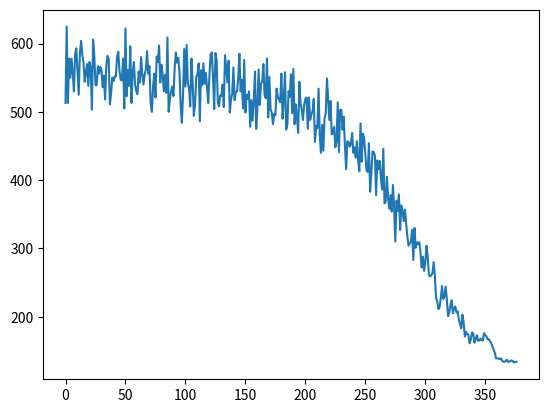

The matplotlib source for this figure:
import random
from math import exp
import matplotlib.pyplot as plt

# 100个城市的坐标
n = 100
city_dist = [[0 for _ in range(n)] for _ in range(n)]
city_dist = [
    [0, 3, 3, 6, 5, 2, 1, 10, 4, 7, 9, 10, 4, 7, 9, 3, 9, 6, 8, 7, 6, 6, 6, 2, 7, 5, 1, 4, 2, 5, 3, 3, 5, 2, 10, 8, 2,
     3, 3, 3, 5, 2, 3, 8, 7, 1, 3, 5, 3, 4, 2, 3, 4, 9, 6, 7, 8, 4, 6, 2, 8, 8, 1, 7, 3, 7, 1, 9, 4, 3, 3, 4, 10, 10, 3,
     9, 6, 10, 2, 8, 8, 5, 3, 6, 8, 5, 4, 8, 6, 7, 1, 3, 4, 8, 10, 2, 9, 1, 3, 8],
    [10, 0, 10, 1, 3, 6, 5, 10, 6, 4, 6, 8, 9, 4, 8, 8, 10, 5, 4, 6, 7, 10, 1, 5, 8, 2, 2, 9, 10, 1, 5, 1, 9, 2, 2, 4,
     2, 7, 2, 9, 1, 6, 7, 9, 6, 9, 7, 9, 9, 2, 8, 6, 7, 9, 5, 4, 1, 1, 5, 10, 8, 10, 2, 2, 4, 6, 6, 5, 6, 8, 3, 7, 9, 8,
     5, 4, 1, 10, 7, 9, 8, 10, 7, 4, 4, 7, 5, 8, 8, 7, 9, 2, 7, 8, 4, 7, 5, 6, 6, 9],
    [1, 8, 0, 9, 3, 7, 10, 8, 4, 4, 3, 3, 9, 1, 9, 6, 2, 4, 2, 1, 7, 5, 10, 8, 2, 6, 1, 5, 10, 7, 3, 4, 2, 6, 7, 2, 6,
     9, 3, 6, 1, 4, 4, 5, 5, 7, 7, 9, 8, 10, 9, 7, 1, 5, 8, 1, 10, 6, 1, 8, 6, 2, 7, 10, 1, 10, 7, 7, 7, 4, 9, 1, 8, 1,
     1, 7, 10, 8, 4, 10, 3, 4, 1, 2, 6, 10, 4, 2, 1, 7, 6, 5, 2, 8, 8, 9, 1, 2, 5, 1],
    [3, 1, 1, 0, 3, 7, 8, 7, 10, 5, 5, 9, 1, 7, 4, 5, 6, 4, 9, 2, 1, 7, 6, 4, 4, 4, 6, 9, 7, 5, 7, 3, 9, 8, 9, 4, 9, 6,
     10, 1, 1, 8, 5, 7, 4, 7, 7, 10, 5, 8, 2, 1, 3, 1, 10, 5, 10, 10, 3, 9, 5, 7, 4, 1, 10, 1, 7, 9, 6, 8, 6, 5, 2, 4,
     3, 1, 3, 6, 2, 6, 5, 2, 2, 2, 10, 10, 10, 10, 8, 9, 7, 9, 2, 8, 4, 1, 9, 4, 9, 7],
    [4, 9, 5, 5, 0, 7, 8, 5, 2, 10, 7, 10, 2, 5, 2, 9, 7, 9, 5, 6, 2, 5, 4, 5, 3, 7, 4, 10, 1, 3, 2, 9, 7, 3, 10, 3, 6,
     9, 3, 3, 3, 2, 7, 6, 9, 1, 4, 6, 7, 2, 8, 6, 9, 5, 3, 9, 4, 8, 5, 4, 2, 1, 3, 10, 5, 2, 9, 3, 4, 10, 10, 6, 5, 2,
     8, 6, 4, 7, 2, 10, 9, 4, 5, 2, 3, 3, 8, 8, 1, 5, 1, 2, 2, 3, 10, 10, 5, 2, 8, 7],
    [7, 2, 2, 6, 6, 0, 5, 10, 8, 7, 1, 10, 10, 3, 2, 2, 3, 2, 8, 1, 3, 6, 10, 6, 3, 1, 8, 7, 9, 4, 6, 3, 7, 4, 6, 8, 1,
     7, 1, 4, 5, 2, 9, 6, 2, 10, 3, 5, 1, 1, 10, 8, 2, 1, 4, 7, 5, 8, 7, 2, 3, 4, 7, 6, 4, 3, 7, 10, 1, 4, 8, 6, 3, 9,
     4, 6, 9, 2, 5, 1, 9, 6, 3, 3, 1, 3, 7, 5, 9, 2, 1, 8, 4, 6, 1, 10, 7, 5, 8, 8],
    [1, 10, 4, 3, 10, 4, 0, 2, 6, 5, 1, 8, 3, 4, 3, 4, 9, 4, 7, 2, 3, 5, 10, 6, 2, 2, 10, 10, 9, 3, 6, 7, 6, 5, 3, 8,
     10, 4, 9, 6, 5, 9, 7, 9, 9, 10, 7, 5, 9, 1, 1, 4, 2, 2, 9, 2, 2, 9, 8, 5, 5, 1, 10, 2, 9, 1, 7, 8, 7, 6, 1, 7, 5,
     10, 2, 3, 7, 7, 4, 9, 8, 6, 7, 8, 4, 6, 6, 7, 10, 3, 4, 8, 5, 1, 9, 2, 1, 3, 6, 8],
    [9, 4, 7, 7, 8, 1, 9, 0, 4, 9, 3, 6, 5, 10, 3, 1, 1, 9, 7, 6, 7, 8, 8, 8, 2, 1, 3, 5, 10, 7, 1, 8, 9, 7, 9, 10, 6,
     10, 3, 10, 4, 2, 2, 7, 2, 7, 9, 10, 9, 5, 7, 1, 5, 5, 1, 4, 3, 4, 1, 10, 9, 3, 4, 1, 6, 2, 10, 4, 6, 6, 2, 3, 6,
     10, 8, 6, 8, 8, 6, 8, 2, 8, 5, 9, 6, 1, 3, 7, 7, 7, 10, 1, 3, 3, 2, 1, 4, 7, 9, 5],
    [7, 7, 3, 3, 10, 6, 9, 7, 0, 4, 3, 1, 3, 7, 2, 5, 5, 5, 7, 8, 4, 8, 8, 9, 9, 1, 3, 2, 2, 2, 5, 5, 7, 8, 10, 1, 10,
     1, 4, 1, 9, 2, 3, 8, 8, 5, 7, 6, 9, 8, 6, 6, 10, 5, 3, 5, 8, 3, 4, 4, 4, 9, 2, 9, 5, 6, 1, 5, 10, 2, 3, 1, 2, 4, 6,
     2, 5, 8, 8, 4, 9, 7, 5, 6, 5, 5, 6, 4, 7, 8, 3, 1, 5, 8, 10, 1, 7, 9, 4, 5],
    [4, 1, 10, 3, 7, 9, 1, 9, 2, 0, 6, 9, 6, 8, 7, 6, 4, 2, 7, 4, 2, 8, 2, 3, 5, 9, 8, 7, 6, 5, 7, 10, 5, 8, 8, 5, 2, 5,
     7, 4, 2, 1, 9, 2, 3, 2, 7, 3, 10, 5, 8, 4, 7, 8, 7, 1, 10, 9, 6, 8, 5, 4, 4, 3, 8, 2, 1, 5, 10, 7, 4, 1, 7, 7, 7,
     3, 4, 6, 2, 6, 9, 4, 4, 1, 3, 10, 5, 2, 6, 10, 8, 2, 5, 10, 9, 10, 4, 1, 5, 9],
    [4, 4, 7, 10, 10, 9, 5, 10, 5, 5, 0, 8, 6, 4, 3, 9, 6, 7, 1, 5, 5, 4, 1, 7, 5, 4, 6, 2, 1, 8, 5, 9, 6, 4, 7, 5, 7,
     7, 5, 3, 8, 8, 10, 6, 8, 8, 6, 2, 8, 7, 6, 2, 10, 5, 10, 7, 9, 4, 3, 3, 3, 1, 8, 1, 2, 3, 3, 1, 6, 5, 10, 5, 7, 3,
     10, 1, 8, 7, 3, 6, 3, 8, 10, 1, 6, 10, 5, 6, 3, 9, 8, 9, 3, 1, 2, 7, 4, 3, 8, 2],
    [10, 2, 10, 7, 10, 1, 3, 5, 1, 7, 2, 0, 8, 3, 4, 6, 8, 1, 10, 3, 3, 10, 1, 3, 1, 5, 4, 10, 2, 2, 8, 6, 9, 8, 9, 5,
     8, 9, 4, 10, 10, 4, 1, 10, 1, 6, 6, 4, 9, 4, 5, 5, 10, 5, 6, 2, 9, 1, 4, 4, 9, 2, 1, 7, 6, 9, 9, 1, 3, 8, 10, 10,
     2, 8, 5, 4, 7, 8, 10, 7, 3, 10, 6, 1, 1, 8, 6, 4, 8, 3, 9, 8, 7, 8, 5, 9, 2, 2, 5, 9],
    [6, 2, 9, 8, 4, 5, 2, 9, 8, 1, 2, 8, 0, 1, 5, 6, 10, 10, 9, 10, 5, 3, 1, 3, 3, 5, 3, 6, 7, 1, 2, 2, 5, 6, 4, 8, 9,
     5, 8, 7, 6, 10, 4, 10, 6, 2, 5, 2, 5, 7, 7, 2, 3, 9, 6, 4, 5, 1, 3, 9, 4, 1, 9, 7, 1, 2, 5, 3, 1, 4, 9, 1, 10, 3,
     2, 3, 4, 2, 2, 2, 9, 8, 10, 6, 5, 9, 7, 7, 6, 2, 10, 3, 5, 4, 1, 9, 10, 9, 6, 6],
    [8, 3, 6, 9, 3, 8, 3, 9, 5, 5, 7, 9, 4, 0, 1, 2, 4, 1, 5, 9, 4, 4, 4, 10, 8, 1, 10, 2, 8, 5, 8, 2, 7, 8, 8, 10, 10,
     6, 3, 9, 6, 4, 8, 8, 3, 7, 10, 6, 6, 9, 4, 2, 3, 5, 1, 3, 9, 8, 6, 3, 9, 2, 6, 4, 7, 9, 5, 10, 9, 9, 8, 6, 1, 9, 4,
     7, 5, 10, 10, 8, 2, 7, 10, 1, 9, 10, 6, 6, 8, 8, 10, 3, 9, 4, 4, 9, 9, 8, 4, 7],
    [1, 10, 4, 8, 8, 6, 10, 4, 8, 3, 4, 3, 6, 2, 0, 7, 10, 7, 7, 3, 5, 10, 9, 3, 9, 8, 9, 2, 5, 9, 10, 1, 6, 10, 7, 8,
     8, 7, 1, 8, 4, 8, 1, 5, 2, 9, 2, 8, 7, 8, 7, 1, 3, 4, 3, 5, 3, 8, 8, 3, 7, 10, 7, 10, 6, 6, 8, 7, 4, 3, 5, 4, 3, 1,
     8, 8, 6, 10, 2, 6, 6, 7, 6, 6, 10, 6, 2, 9, 2, 4, 10, 5, 3, 10, 7, 8, 8, 8, 4, 4],
    [6, 10, 7, 1, 6, 1, 3, 5, 6, 4, 6, 9, 2, 4, 4, 0, 5, 1, 3, 4, 10, 1, 5, 8, 6, 4, 4, 9, 8, 8, 8, 8, 5, 5, 7, 5, 10,
     5, 8, 3, 7, 8, 5, 1, 9, 7, 5, 2, 9, 7, 5, 1, 4, 5, 1, 2, 7, 4, 4, 10, 7, 4, 1, 6, 6, 4, 4, 4, 10, 4, 4, 5, 1, 6, 2,
     4, 10, 6, 10, 7, 9, 7, 4, 2, 9, 7, 10, 1, 1, 2, 2, 5, 10, 5, 2, 9, 10, 4, 3, 10],
    [5, 4, 5, 3, 6, 4, 4, 1, 1, 5, 8, 9, 8, 10, 1, 1, 0, 8, 6, 2, 7, 3, 9, 5, 4, 10, 5, 9, 1, 1, 4, 4, 5, 8, 10, 8, 3,
     1, 7, 10, 1, 3, 5, 7, 3, 7, 2, 3, 7, 8, 8, 8, 5, 3, 8, 1, 7, 1, 2, 8, 9, 1, 10, 5, 3, 8, 5, 3, 1, 8, 5, 8, 9, 3, 5,
     8, 8, 8, 2, 8, 1, 3, 3, 7, 4, 3, 2, 2, 2, 9, 7, 1, 9, 6, 7, 8, 4, 7, 2, 5],
    [7, 3, 7, 8, 10, 5, 6, 3, 8, 10, 6, 5, 9, 3, 8, 7, 4, 0, 7, 8, 7, 9, 2, 10, 2, 1, 3, 6, 3, 8, 5, 8, 9, 3, 5, 5, 5,
     9, 1, 10, 8, 6, 3, 7, 6, 1, 9, 1, 5, 1, 4, 7, 1, 10, 5, 10, 7, 5, 6, 1, 3, 1, 2, 3, 7, 6, 9, 2, 3, 9, 5, 4, 5, 4,
     3, 5, 6, 5, 2, 9, 8, 1, 10, 4, 5, 3, 6, 9, 4, 7, 8, 3, 2, 4, 1, 6, 8, 8, 10, 2],
    [3, 3, 9, 2, 3, 8, 9, 1, 1, 5, 7, 1, 1, 7, 4, 1, 4, 10, 0, 8, 3, 1, 7, 9, 10, 6, 10, 4, 5, 1, 9, 10, 4, 2, 7, 4, 8,
     7, 3, 8, 1, 2, 3, 9, 10, 5, 5, 10, 9, 1, 7, 9, 4, 10, 2, 5, 6, 10, 8, 1, 7, 1, 2, 8, 7, 3, 10, 10, 6, 4, 1, 8, 5,
     3, 3, 1, 4, 10, 10, 3, 10, 9, 2, 4, 9, 9, 5, 10, 1, 1, 6, 3, 2, 8, 1, 8, 10, 10, 4, 10],
    [6, 2, 6, 2, 4, 7, 6, 7, 10, 3, 8, 4, 5, 4, 5, 9, 9, 1, 4, 0, 10, 8, 1, 1, 10, 3, 4, 6, 2, 8, 2, 5, 6, 10, 7, 2, 9,
     8, 3, 7, 10, 1, 2, 7, 4, 7, 1, 8, 2, 7, 10, 6, 5, 8, 2, 4, 8, 10, 10, 8, 5, 5, 4, 2, 10, 2, 6, 7, 4, 4, 8, 10, 6,
     5, 2, 1, 7, 1, 5, 9, 2, 2, 10, 6, 9, 7, 4, 1, 9, 5, 5, 3, 7, 10, 10, 2, 4, 6, 7, 5],
    [4, 7, 4, 4, 3, 7, 10, 4, 5, 6, 2, 10, 2, 8, 10, 4, 10, 2, 3, 6, 0, 7, 2, 1, 4, 5, 3, 10, 5, 3, 1, 1, 1, 1, 1, 3, 8,
     7, 6, 2, 8, 8, 4, 10, 2, 8, 2, 3, 7, 9, 6, 2, 5, 2, 1, 2, 10, 3, 9, 7, 1, 5, 6, 3, 8, 2, 1, 6, 1, 6, 2, 2, 8, 2, 6,
     4, 9, 10, 10, 4, 3, 1, 8, 5, 5, 1, 2, 9, 4, 5, 10, 7, 10, 8, 5, 4, 4, 6, 5, 7],
    [2, 3, 9, 2, 7, 9, 7, 9, 1, 2, 10, 8, 10, 1, 9, 9, 1, 9, 1, 8, 3, 0, 6, 1, 5, 4, 1, 5, 2, 10, 9, 9, 8, 7, 7, 7, 6,
     3, 6, 9, 7, 8, 5, 4, 9, 2, 9, 7, 6, 1, 9, 10, 9, 6, 2, 5, 6, 3, 2, 8, 10, 3, 3, 6, 8, 10, 9, 7, 10, 10, 6, 3, 6, 2,
     1, 5, 2, 10, 5, 4, 8, 7, 8, 3, 8, 2, 5, 8, 7, 3, 6, 10, 2, 9, 5, 8, 7, 5, 10, 5],
    [9, 2, 2, 8, 5, 7, 4, 8, 2, 10, 3, 10, 8, 1, 9, 10, 7, 4, 2, 9, 8, 10, 0, 4, 9, 3, 4, 2, 6, 8, 6, 4, 8, 8, 1, 6, 9,
     7, 4, 5, 4, 5, 3, 10, 3, 9, 3, 1, 9, 4, 3, 3, 5, 6, 5, 7, 8, 10, 1, 3, 1, 4, 2, 9, 3, 3, 1, 7, 6, 6, 9, 4, 4, 1, 1,
     1, 6, 3, 2, 4, 6, 5, 3, 7, 6, 9, 2, 1, 6, 1, 5, 7, 3, 4, 5, 10, 2, 1, 2, 1],
    [10, 2, 10, 7, 2, 10, 3, 3, 8, 7, 9, 7, 6, 4, 10, 5, 6, 7, 3, 3, 6, 1, 8, 0, 8, 1, 5, 6, 6, 9, 10, 2, 1, 1, 1, 1, 1,
     7, 9, 2, 3, 7, 5, 10, 5, 7, 9, 3, 5, 6, 1, 6, 2, 2, 4, 7, 4, 6, 8, 6, 7, 7, 1, 10, 7, 4, 2, 5, 9, 10, 8, 8, 5, 3,
     3, 2, 9, 1, 9, 10, 9, 2, 3, 4, 10, 6, 6, 7, 6, 1, 9, 7, 8, 2, 7, 4, 7, 6, 3, 10],
    [9, 7, 7, 6, 1, 6, 10, 10, 4, 1, 9, 3, 7, 3, 10, 3, 2, 5, 8, 10, 7, 1, 7, 4, 0, 1, 3, 10, 1, 3, 3, 5, 1, 2, 2, 2, 6,
     4, 9, 4, 5, 2, 6, 6, 9, 10, 1, 1, 5, 6, 7, 6, 1, 2, 5, 8, 6, 2, 8, 2, 4, 2, 8, 5, 8, 9, 5, 3, 1, 3, 2, 1, 10, 6, 2,
     8, 9, 9, 1, 1, 2, 9, 6, 7, 4, 10, 10, 4, 3, 7, 6, 8, 4, 3, 1, 3, 10, 5, 10, 6],
    [4, 9, 4, 4, 6, 1, 5, 3, 10, 6, 7, 1, 7, 3, 5, 8, 1, 8, 10, 8, 9, 9, 1, 8, 7, 0, 4, 7, 7, 5, 8, 2, 7, 1, 3, 3, 9, 8,
     1, 10, 8, 4, 1, 8, 6, 6, 4, 2, 3, 3, 4, 4, 4, 9, 9, 6, 6, 3, 10, 3, 2, 8, 5, 3, 7, 4, 6, 9, 9, 4, 4, 10, 9, 8, 2,
     3, 9, 4, 7, 8, 3, 1, 10, 10, 7, 9, 8, 1, 2, 7, 2, 6, 6, 2, 3, 3, 2, 2, 7, 10],
    [6, 7, 6, 8, 1, 7, 1, 9, 1, 2, 8, 4, 1, 7, 7, 9, 3, 10, 4, 10, 2, 6, 5, 10, 6, 4, 0, 6, 8, 9, 10, 10, 8, 9, 9, 7, 5,
     6, 5, 7, 3, 1, 8, 7, 10, 8, 4, 5, 2, 5, 5, 2, 6, 5, 10, 7, 2, 3, 5, 9, 7, 4, 9, 6, 7, 9, 6, 5, 9, 3, 1, 3, 7, 9, 2,
     1, 1, 4, 1, 5, 1, 3, 5, 10, 6, 8, 7, 9, 4, 4, 5, 6, 4, 1, 8, 7, 5, 9, 6, 1],
    [7, 3, 3, 7, 9, 3, 5, 3, 7, 6, 4, 4, 7, 7, 5, 3, 5, 10, 5, 7, 6, 5, 8, 9, 1, 7, 7, 0, 10, 3, 5, 7, 1, 9, 9, 9, 7, 8,
     9, 2, 4, 10, 4, 5, 6, 7, 7, 5, 9, 8, 7, 6, 8, 10, 3, 10, 6, 10, 10, 7, 4, 3, 1, 9, 6, 1, 9, 8, 3, 8, 3, 9, 9, 9, 1,
     10, 2, 9, 5, 8, 8, 1, 3, 4, 8, 2, 4, 6, 5, 7, 6, 10, 1, 6, 10, 10, 4, 8, 3, 1],
    [10, 2, 3, 6, 1, 3, 3, 1, 3, 1, 8, 6, 4, 5, 10, 2, 6, 10, 1, 3, 6, 2, 2, 1, 3, 9, 8, 9, 0, 5, 9, 6, 7, 1, 4, 8, 8,
     9, 3, 4, 5, 6, 4, 1, 7, 4, 3, 6, 3, 10, 9, 4, 10, 7, 2, 1, 2, 8, 7, 6, 4, 2, 1, 9, 2, 9, 10, 3, 4, 9, 7, 3, 6, 3,
     10, 10, 7, 10, 6, 1, 7, 9, 6, 3, 1, 9, 4, 6, 4, 8, 7, 2, 1, 9, 6, 10, 4, 2, 5, 10],
    [5, 7, 8, 4, 5, 9, 3, 8, 3, 1, 8, 3, 10, 8, 10, 6, 6, 4, 4, 5, 2, 10, 8, 4, 4, 1, 9, 1, 8, 0, 5, 9, 8, 1, 3, 8, 4,
     1, 4, 8, 2, 1, 9, 4, 4, 1, 10, 6, 7, 2, 3, 7, 4, 5, 7, 3, 5, 5, 5, 1, 4, 1, 4, 9, 6, 5, 4, 9, 5, 2, 8, 10, 2, 9, 6,
     1, 8, 10, 8, 6, 10, 9, 8, 2, 9, 2, 2, 10, 3, 7, 9, 1, 5, 7, 9, 4, 6, 5, 3, 8],
    [4, 9, 2, 3, 4, 6, 8, 1, 7, 8, 9, 3, 1, 2, 1, 3, 1, 1, 10, 5, 8, 9, 8, 10, 2, 6, 1, 4, 9, 4, 0, 7, 3, 3, 6, 9, 10,
     7, 8, 8, 5, 3, 9, 1, 8, 8, 10, 4, 7, 3, 9, 1, 9, 2, 9, 9, 3, 7, 1, 6, 5, 9, 6, 4, 5, 6, 9, 10, 9, 8, 8, 5, 4, 5, 9,
     8, 2, 3, 7, 10, 6, 10, 1, 6, 5, 5, 8, 3, 7, 3, 1, 1, 7, 10, 7, 8, 6, 9, 3, 6],
    [5, 5, 4, 9, 6, 10, 6, 10, 3, 9, 2, 7, 6, 5, 4, 5, 10, 9, 4, 10, 6, 5, 5, 5, 7, 4, 5, 6, 1, 4, 4, 0, 4, 6, 5, 7, 7,
     4, 2, 2, 6, 9, 5, 4, 2, 7, 2, 3, 4, 3, 7, 10, 7, 2, 10, 6, 4, 6, 8, 8, 5, 5, 4, 1, 7, 2, 9, 3, 4, 8, 1, 8, 6, 1,
     10, 9, 5, 4, 1, 10, 6, 8, 7, 8, 5, 2, 1, 7, 1, 1, 4, 8, 3, 8, 4, 6, 7, 6, 7, 10],
    [10, 4, 9, 10, 2, 7, 7, 9, 7, 7, 10, 5, 4, 3, 6, 4, 10, 4, 6, 5, 8, 2, 2, 9, 3, 3, 3, 3, 8, 3, 3, 1, 0, 10, 4, 4, 2,
     9, 4, 2, 3, 1, 6, 8, 10, 10, 7, 1, 6, 10, 8, 6, 4, 6, 2, 5, 3, 3, 5, 7, 4, 5, 4, 5, 1, 4, 10, 2, 1, 3, 4, 1, 6, 9,
     7, 10, 5, 4, 2, 6, 7, 1, 6, 7, 7, 4, 3, 5, 4, 4, 2, 3, 3, 7, 9, 6, 5, 4, 6, 1],
    [6, 6, 3, 8, 4, 3, 8, 7, 1, 7, 2, 1, 4, 1, 5, 9, 6, 4, 9, 2, 2, 9, 1, 9, 10, 1, 6, 5, 4, 3, 3, 3, 8, 0, 7, 9, 8, 6,
     2, 4, 5, 4, 9, 9, 1, 2, 9, 6, 8, 2, 6, 7, 3, 7, 6, 3, 6, 5, 2, 3, 1, 6, 4, 1, 1, 2, 3, 10, 5, 3, 6, 8, 2, 3, 10, 4,
     8, 9, 10, 1, 7, 10, 5, 4, 3, 6, 3, 3, 2, 5, 7, 1, 8, 7, 5, 1, 8, 10, 2, 5],
    [7, 7, 5, 5, 10, 4, 10, 3, 9, 6, 6, 9, 3, 10, 6, 3, 6, 8, 1, 10, 4, 4, 4, 3, 8, 6, 2, 6, 7, 5, 2, 4, 5, 5, 0, 2, 3,
     8, 4, 3, 4, 3, 1, 5, 10, 4, 1, 6, 7, 5, 2, 3, 8, 4, 7, 9, 3, 8, 7, 6, 6, 2, 5, 6, 10, 6, 8, 3, 7, 9, 7, 7, 1, 6, 9,
     8, 6, 2, 2, 8, 8, 8, 5, 10, 5, 5, 4, 5, 3, 6, 3, 10, 10, 6, 9, 7, 8, 9, 5, 9],
    [10, 7, 2, 6, 8, 2, 8, 6, 2, 2, 4, 2, 8, 3, 7, 9, 3, 7, 3, 6, 1, 4, 3, 5, 9, 7, 8, 9, 5, 1, 6, 2, 9, 8, 3, 0, 6, 2,
     6, 1, 5, 7, 9, 4, 7, 8, 5, 2, 2, 9, 4, 4, 9, 8, 2, 2, 4, 5, 9, 4, 1, 10, 8, 3, 2, 8, 10, 8, 1, 2, 6, 3, 6, 4, 9, 6,
     10, 4, 8, 1, 9, 4, 1, 3, 8, 7, 6, 1, 5, 5, 9, 3, 2, 9, 3, 2, 5, 4, 6, 5],
    [2, 2, 9, 4, 10, 2, 1, 8, 7, 3, 9, 2, 10, 8, 8, 2, 8, 1, 4, 10, 8, 10, 4, 8, 7, 2, 3, 8, 7, 9, 2, 3, 4, 5, 10, 1, 0,
     10, 1, 9, 4, 5, 8, 5, 3, 8, 10, 9, 10, 4, 7, 8, 5, 4, 3, 8, 8, 10, 9, 10, 9, 10, 3, 4, 3, 2, 4, 10, 5, 3, 9, 7, 7,
     2, 4, 7, 10, 6, 8, 5, 3, 7, 9, 4, 7, 7, 5, 1, 7, 7, 7, 9, 4, 3, 4, 3, 5, 8, 9, 8],
    [8, 8, 4, 4, 7, 1, 10, 7, 1, 2, 2, 9, 1, 5, 8, 4, 9, 6, 2, 8, 8, 3, 8, 9, 8, 8, 1, 1, 9, 10, 9, 1, 6, 1, 5, 9, 7, 0,
     2, 8, 1, 2, 2, 8, 1, 8, 1, 10, 10, 7, 4, 4, 4, 1, 8, 7, 5, 10, 6, 6, 4, 2, 2, 3, 2, 9, 5, 9, 10, 10, 7, 2, 2, 9,
     10, 5, 4, 5, 9, 3, 10, 8, 8, 3, 4, 1, 9, 8, 7, 1, 7, 10, 8, 4, 10, 5, 7, 6, 2, 2],
    [3, 6, 1, 6, 8, 10, 4, 3, 4, 3, 1, 4, 10, 6, 1, 9, 5, 2, 2, 3, 3, 3, 5, 7, 6, 5, 9, 4, 5, 1, 4, 2, 6, 8, 8, 5, 1, 9,
     0, 2, 5, 10, 3, 9, 2, 7, 9, 1, 1, 4, 6, 7, 2, 3, 2, 2, 7, 6, 7, 1, 8, 8, 7, 2, 2, 7, 8, 1, 5, 1, 4, 1, 3, 5, 5, 4,
     6, 7, 4, 10, 4, 2, 5, 4, 1, 3, 6, 1, 7, 2, 5, 3, 6, 3, 10, 6, 4, 7, 1, 10],
    [9, 5, 2, 6, 3, 7, 1, 6, 1, 4, 3, 3, 2, 2, 2, 8, 7, 8, 5, 10, 3, 7, 3, 7, 1, 10, 1, 7, 2, 10, 6, 3, 7, 8, 2, 10, 4,
     4, 2, 0, 4, 9, 3, 5, 6, 6, 7, 1, 8, 4, 3, 4, 3, 10, 1, 6, 1, 8, 8, 9, 9, 3, 6, 2, 8, 4, 8, 7, 7, 10, 4, 7, 7, 3, 5,
     7, 2, 1, 2, 6, 2, 3, 8, 5, 10, 1, 5, 1, 9, 3, 4, 4, 3, 2, 2, 2, 3, 3, 5, 9],
    [3, 7, 3, 5, 9, 7, 4, 7, 8, 9, 10, 1, 9, 2, 9, 2, 2, 8, 1, 5, 9, 10, 2, 6, 6, 8, 9, 1, 8, 3, 6, 3, 7, 5, 1, 4, 5, 4,
     5, 8, 0, 1, 1, 5, 4, 10, 10, 10, 7, 8, 1, 8, 10, 6, 3, 10, 10, 9, 8, 6, 4, 1, 4, 3, 3, 10, 5, 5, 9, 10, 4, 1, 2, 5,
     1, 9, 6, 4, 6, 3, 4, 7, 6, 6, 9, 10, 7, 8, 8, 1, 2, 4, 1, 9, 4, 3, 3, 6, 2, 7],
    [3, 9, 9, 4, 8, 7, 9, 6, 2, 2, 7, 4, 8, 7, 2, 5, 9, 4, 4, 9, 7, 1, 4, 8, 8, 5, 5, 1, 3, 5, 1, 7, 3, 7, 7, 3, 5, 6,
     5, 2, 5, 0, 5, 3, 2, 3, 5, 9, 6, 7, 9, 8, 1, 2, 7, 8, 9, 3, 1, 8, 2, 8, 9, 5, 10, 1, 6, 10, 2, 1, 8, 8, 5, 9, 8, 7,
     1, 6, 9, 3, 6, 4, 1, 2, 3, 8, 5, 9, 6, 3, 1, 6, 8, 1, 3, 2, 3, 6, 7, 2],
    [10, 5, 1, 3, 2, 2, 2, 5, 4, 10, 2, 2, 7, 6, 9, 1, 5, 1, 7, 4, 5, 6, 6, 3, 9, 6, 7, 1, 9, 1, 8, 3, 10, 6, 7, 4, 1,
     7, 5, 3, 2, 4, 0, 4, 7, 5, 10, 9, 5, 10, 2, 3, 4, 10, 3, 2, 6, 7, 2, 9, 1, 1, 3, 5, 7, 1, 9, 8, 7, 7, 2, 4, 6, 6,
     10, 6, 10, 3, 5, 9, 3, 10, 9, 2, 1, 9, 8, 1, 1, 10, 8, 8, 8, 2, 1, 8, 9, 5, 4, 4],
    [3, 1, 4, 4, 4, 4, 6, 3, 3, 8, 4, 10, 4, 7, 4, 8, 5, 7, 4, 6, 3, 5, 8, 4, 10, 3, 2, 9, 10, 1, 1, 8, 2, 4, 6, 6, 10,
     9, 10, 5, 1, 10, 3, 0, 6, 10, 4, 5, 9, 2, 2, 6, 1, 8, 7, 10, 2, 5, 8, 1, 4, 8, 2, 5, 9, 10, 2, 5, 9, 1, 5, 5, 6, 1,
     8, 6, 8, 6, 2, 10, 8, 3, 2, 8, 1, 1, 3, 3, 2, 1, 2, 10, 3, 5, 2, 6, 5, 4, 1, 9],
    [1, 4, 9, 7, 8, 2, 7, 4, 3, 4, 6, 8, 2, 8, 10, 5, 3, 2, 7, 9, 5, 9, 1, 8, 10, 4, 1, 5, 10, 3, 3, 10, 5, 9, 6, 6, 7,
     1, 10, 10, 6, 5, 8, 5, 0, 7, 4, 3, 2, 6, 2, 10, 1, 5, 7, 8, 10, 6, 7, 5, 8, 7, 5, 4, 8, 6, 9, 2, 3, 5, 1, 8, 5, 5,
     4, 10, 9, 1, 5, 6, 4, 5, 5, 4, 7, 2, 9, 4, 2, 7, 2, 4, 10, 7, 8, 1, 10, 9, 4, 6],
    [9, 3, 9, 3, 1, 8, 5, 6, 8, 1, 2, 5, 4, 9, 5, 7, 2, 10, 1, 5, 10, 2, 2, 7, 3, 3, 7, 7, 9, 9, 3, 6, 9, 3, 8, 3, 5, 5,
     8, 8, 2, 10, 9, 9, 4, 0, 3, 6, 3, 2, 5, 4, 8, 8, 8, 4, 9, 9, 9, 2, 5, 2, 8, 5, 5, 5, 1, 10, 10, 2, 7, 6, 2, 1, 4,
     7, 6, 3, 2, 3, 3, 3, 4, 5, 7, 7, 4, 4, 10, 1, 4, 1, 4, 2, 7, 1, 3, 9, 4, 4],
    [6, 8, 10, 2, 8, 8, 8, 5, 10, 8, 3, 3, 5, 6, 8, 3, 4, 8, 8, 3, 10, 6, 8, 9, 8, 7, 6, 1, 4, 8, 5, 10, 6, 4, 7, 2, 8,
     8, 1, 3, 7, 6, 8, 9, 7, 7, 0, 2, 4, 3, 10, 3, 8, 5, 6, 10, 1, 1, 4, 9, 1, 2, 10, 9, 1, 2, 3, 8, 7, 5, 1, 6, 2, 4,
     1, 4, 9, 5, 9, 2, 9, 2, 1, 2, 10, 9, 5, 10, 10, 7, 6, 8, 5, 4, 5, 9, 8, 10, 4, 4],
    [2, 4, 3, 6, 4, 9, 9, 8, 2, 9, 3, 4, 9, 5, 4, 3, 7, 7, 4, 6, 10, 3, 10, 6, 10, 7, 2, 8, 8, 10, 6, 8, 5, 8, 9, 2, 2,
     6, 1, 1, 7, 8, 7, 10, 5, 5, 8, 0, 1, 5, 8, 4, 9, 2, 5, 8, 4, 1, 6, 2, 4, 9, 4, 5, 9, 3, 2, 10, 2, 5, 4, 6, 10, 1,
     4, 4, 5, 2, 8, 1, 10, 2, 2, 7, 10, 9, 8, 3, 6, 3, 6, 5, 3, 1, 5, 4, 6, 5, 2, 6],
    [1, 9, 5, 8, 9, 6, 1, 10, 6, 1, 4, 7, 10, 7, 9, 5, 1, 6, 10, 3, 9, 10, 5, 1, 8, 4, 3, 8, 10, 4, 5, 9, 3, 4, 8, 4, 4,
     5, 7, 7, 4, 7, 1, 1, 6, 9, 10, 3, 0, 7, 5, 1, 7, 1, 4, 2, 5, 10, 4, 4, 6, 5, 8, 9, 10, 10, 9, 7, 5, 2, 8, 4, 4, 2,
     10, 5, 7, 1, 3, 2, 8, 7, 2, 7, 1, 2, 1, 4, 1, 1, 2, 9, 8, 1, 1, 8, 9, 5, 10, 9],
    [6, 6, 9, 3, 6, 1, 7, 6, 2, 8, 7, 1, 5, 8, 1, 3, 10, 3, 8, 1, 8, 2, 2, 10, 6, 3, 3, 7, 9, 7, 4, 10, 7, 9, 6, 2, 4,
     2, 8, 6, 5, 5, 7, 8, 9, 8, 1, 10, 10, 0, 9, 8, 9, 6, 9, 9, 6, 5, 6, 1, 7, 8, 4, 10, 6, 1, 5, 5, 4, 4, 9, 4, 6, 7,
     6, 5, 4, 7, 6, 8, 10, 4, 10, 1, 2, 3, 8, 3, 10, 8, 2, 6, 6, 1, 4, 1, 3, 4, 2, 7],
    [4, 1, 9, 3, 9, 3, 10, 2, 2, 2, 9, 1, 4, 7, 1, 1, 10, 2, 3, 4, 8, 6, 3, 7, 2, 4, 2, 4, 5, 9, 3, 5, 1, 10, 1, 1, 10,
     5, 8, 3, 10, 10, 4, 5, 5, 9, 10, 2, 10, 4, 0, 9, 4, 4, 1, 10, 10, 4, 9, 6, 9, 8, 5, 10, 4, 9, 5, 6, 6, 3, 3, 4, 9,
     2, 2, 2, 8, 2, 8, 8, 6, 2, 9, 5, 9, 10, 4, 7, 8, 8, 1, 2, 3, 6, 5, 10, 7, 4, 7, 2],
    [2, 10, 4, 3, 3, 10, 7, 2, 5, 6, 9, 9, 3, 10, 5, 5, 3, 3, 2, 4, 9, 6, 7, 2, 9, 8, 2, 4, 5, 5, 8, 3, 3, 4, 4, 9, 5,
     7, 5, 3, 1, 8, 9, 4, 3, 8, 10, 8, 10, 1, 7, 0, 5, 8, 1, 4, 2, 4, 5, 6, 1, 1, 2, 2, 8, 1, 6, 9, 7, 1, 6, 5, 9, 1,
     10, 3, 7, 5, 6, 7, 2, 3, 3, 5, 10, 6, 1, 4, 8, 6, 10, 4, 10, 4, 8, 9, 7, 10, 6, 10],
    [2, 7, 9, 1, 8, 8, 9, 8, 9, 4, 2, 9, 2, 10, 4, 10, 6, 1, 5, 6, 7, 1, 1, 4, 10, 8, 3, 1, 2, 1, 6, 3, 4, 9, 10, 10, 3,
     7, 3, 2, 4, 4, 6, 3, 8, 6, 8, 10, 10, 4, 2, 4, 0, 7, 7, 2, 6, 8, 1, 5, 6, 8, 6, 3, 2, 4, 7, 9, 1, 10, 5, 6, 1, 5,
     3, 5, 10, 4, 3, 4, 1, 9, 7, 9, 6, 6, 2, 4, 10, 7, 2, 3, 8, 8, 6, 6, 7, 4, 10, 8],
    [7, 2, 9, 5, 3, 8, 5, 5, 5, 5, 9, 1, 5, 7, 7, 6, 4, 5, 4, 9, 10, 2, 4, 10, 4, 7, 8, 4, 1, 2, 1, 9, 2, 9, 5, 5, 3, 2,
     2, 4, 1, 7, 10, 8, 3, 2, 8, 1, 10, 6, 4, 10, 7, 0, 3, 5, 6, 3, 2, 4, 8, 2, 8, 1, 1, 7, 6, 10, 2, 3, 1, 4, 10, 5, 3,
     9, 6, 1, 2, 6, 5, 1, 7, 6, 6, 1, 2, 7, 2, 4, 6, 1, 9, 3, 6, 5, 5, 2, 2, 8],
    [6, 8, 2, 5, 5, 1, 1, 7, 5, 3, 6, 2, 6, 5, 3, 7, 4, 9, 6, 7, 7, 8, 3, 5, 5, 4, 8, 7, 2, 10, 5, 2, 6, 2, 9, 4, 5, 5,
     3, 1, 3, 7, 10, 6, 2, 4, 7, 4, 4, 10, 2, 3, 3, 7, 0, 5, 5, 9, 5, 5, 1, 3, 1, 6, 6, 7, 9, 3, 4, 10, 1, 2, 9, 4, 8,
     2, 3, 4, 2, 4, 2, 4, 5, 2, 3, 3, 9, 6, 6, 9, 10, 4, 6, 5, 4, 7, 3, 3, 7, 8],
    [3, 9, 1, 1, 3, 2, 5, 9, 8, 1, 8, 2, 4, 4, 3, 10, 2, 6, 2, 9, 3, 7, 4, 7, 5, 9, 7, 4, 1, 4, 7, 5, 10, 9, 1, 1, 3, 9,
     8, 3, 2, 3, 6, 6, 5, 3, 5, 9, 2, 2, 6, 9, 5, 9, 3, 0, 5, 4, 8, 10, 2, 1, 4, 8, 10, 8, 6, 5, 1, 5, 3, 6, 7, 2, 3, 9,
     8, 3, 5, 6, 1, 1, 6, 7, 8, 6, 4, 5, 2, 9, 5, 5, 1, 6, 4, 9, 8, 10, 7, 5],
    [9, 5, 5, 6, 5, 9, 3, 7, 3, 1, 8, 2, 4, 3, 5, 6, 5, 5, 2, 5, 3, 4, 10, 6, 6, 9, 9, 4, 4, 5, 9, 4, 6, 4, 3, 9, 1, 1,
     1, 7, 8, 6, 4, 5, 3, 6, 2, 6, 8, 10, 1, 9, 6, 9, 7, 1, 0, 4, 3, 2, 3, 2, 4, 4, 4, 4, 2, 8, 1, 6, 3, 4, 5, 2, 10, 9,
     7, 6, 10, 3, 3, 10, 2, 7, 7, 10, 3, 5, 1, 8, 4, 9, 10, 10, 9, 4, 7, 9, 3, 2],
    [1, 10, 3, 4, 4, 6, 1, 5, 5, 7, 6, 6, 1, 5, 9, 5, 10, 6, 7, 3, 7, 5, 6, 4, 10, 3, 7, 4, 4, 7, 7, 7, 7, 6, 4, 9, 2,
     1, 5, 3, 7, 1, 4, 5, 9, 9, 9, 1, 6, 3, 1, 7, 3, 7, 10, 2, 8, 0, 8, 8, 2, 6, 3, 5, 5, 7, 10, 3, 8, 2, 5, 8, 9, 5, 1,
     3, 9, 7, 9, 9, 8, 8, 10, 10, 8, 4, 4, 8, 8, 4, 2, 10, 3, 1, 4, 9, 5, 1, 4, 7],
    [9, 6, 7, 3, 7, 6, 6, 4, 10, 7, 4, 4, 9, 6, 6, 8, 1, 4, 3, 5, 5, 1, 6, 7, 3, 2, 6, 10, 7, 4, 6, 3, 8, 8, 1, 7, 1, 8,
     4, 8, 1, 9, 9, 1, 6, 10, 10, 9, 7, 2, 6, 1, 6, 7, 9, 6, 3, 9, 0, 10, 6, 8, 5, 10, 5, 7, 7, 3, 9, 8, 6, 2, 3, 1, 8,
     8, 5, 8, 7, 10, 8, 7, 5, 8, 6, 1, 6, 10, 2, 10, 10, 8, 3, 10, 2, 3, 3, 10, 10, 2],
    [6, 3, 8, 6, 10, 3, 2, 1, 7, 6, 3, 10, 9, 10, 3, 10, 2, 10, 10, 9, 10, 1, 5, 1, 4, 10, 4, 3, 9, 1, 5, 3, 4, 1, 4, 3,
     4, 8, 1, 9, 1, 5, 6, 9, 4, 5, 5, 3, 6, 6, 2, 10, 5, 8, 8, 6, 7, 7, 3, 0, 4, 2, 4, 10, 10, 1, 2, 9, 6, 1, 9, 9, 5,
     6, 7, 4, 6, 8, 2, 10, 9, 6, 3, 10, 5, 1, 8, 8, 1, 4, 1, 6, 1, 7, 5, 3, 8, 7, 4, 3],
    [8, 10, 5, 6, 2, 7, 3, 6, 4, 6, 8, 6, 6, 9, 3, 6, 3, 2, 2, 3, 6, 9, 2, 8, 6, 8, 6, 1, 7, 7, 10, 8, 2, 10, 2, 1, 10,
     4, 1, 5, 10, 10, 7, 9, 6, 5, 1, 6, 2, 5, 4, 7, 7, 6, 3, 9, 8, 4, 7, 10, 0, 9, 1, 6, 3, 7, 4, 5, 4, 6, 1, 7, 3, 10,
     9, 7, 8, 3, 9, 8, 6, 5, 1, 3, 6, 2, 6, 2, 7, 6, 2, 6, 3, 5, 6, 5, 5, 5, 3, 6],
    [2, 5, 3, 9, 5, 4, 3, 3, 5, 1, 9, 7, 7, 4, 8, 9, 1, 7, 4, 10, 2, 4, 7, 8, 9, 2, 8, 10, 4, 6, 6, 5, 2, 6, 2, 3, 7, 8,
     7, 4, 6, 5, 6, 6, 2, 1, 2, 10, 3, 2, 9, 4, 6, 1, 3, 10, 4, 3, 4, 2, 6, 0, 10, 10, 9, 2, 5, 6, 1, 1, 3, 2, 2, 6, 3,
     8, 6, 3, 10, 6, 10, 8, 10, 9, 2, 4, 10, 10, 2, 3, 6, 10, 2, 8, 8, 2, 4, 3, 3, 7],
    [4, 3, 2, 6, 4, 8, 9, 4, 10, 10, 9, 4, 1, 1, 8, 8, 4, 7, 4, 7, 5, 2, 4, 4, 5, 4, 3, 10, 5, 1, 1, 6, 3, 2, 2, 1, 2,
     3, 1, 10, 5, 8, 8, 1, 10, 10, 5, 5, 4, 10, 4, 4, 6, 3, 6, 3, 5, 3, 2, 1, 2, 6, 0, 3, 3, 8, 1, 3, 2, 6, 3, 9, 6, 9,
     1, 3, 8, 3, 6, 9, 1, 8, 7, 8, 4, 8, 7, 6, 4, 7, 7, 3, 10, 5, 6, 2, 5, 3, 9, 4],
    [3, 3, 8, 5, 7, 9, 7, 1, 2, 10, 9, 2, 5, 3, 1, 5, 7, 9, 4, 2, 1, 7, 7, 7, 5, 5, 2, 5, 8, 10, 9, 4, 2, 2, 3, 5, 8, 6,
     3, 2, 9, 9, 6, 10, 10, 5, 1, 4, 5, 7, 2, 2, 4, 5, 8, 4, 2, 8, 9, 6, 9, 8, 7, 0, 7, 6, 3, 6, 9, 4, 4, 2, 8, 10, 7,
     9, 8, 4, 1, 1, 3, 2, 7, 7, 8, 7, 10, 10, 3, 3, 6, 6, 8, 5, 1, 7, 6, 9, 6, 10],
    [8, 1, 6, 9, 9, 3, 10, 7, 7, 4, 8, 8, 6, 10, 6, 1, 8, 8, 4, 10, 3, 6, 5, 4, 1, 3, 9, 10, 2, 4, 5, 4, 1, 9, 4, 6, 5,
     4, 7, 10, 1, 2, 8, 7, 10, 10, 1, 7, 10, 1, 3, 5, 2, 4, 5, 1, 8, 3, 7, 7, 10, 5, 10, 2, 0, 8, 9, 10, 4, 7, 6, 5, 3,
     1, 6, 9, 4, 3, 10, 2, 1, 9, 8, 9, 9, 9, 1, 3, 9, 10, 8, 5, 3, 4, 4, 4, 8, 9, 9, 7],
    [2, 4, 8, 8, 2, 2, 9, 6, 2, 5, 5, 10, 5, 8, 3, 6, 5, 7, 7, 4, 2, 5, 10, 8, 6, 5, 1, 2, 7, 4, 4, 8, 10, 8, 5, 1, 10,
     7, 9, 10, 7, 3, 6, 4, 5, 2, 10, 4, 1, 8, 7, 5, 5, 10, 7, 7, 8, 2, 9, 8, 9, 4, 7, 2, 2, 0, 3, 4, 3, 4, 7, 5, 7, 2,
     8, 3, 9, 3, 10, 6, 7, 10, 4, 1, 7, 10, 6, 7, 4, 7, 6, 6, 6, 6, 8, 2, 9, 10, 8, 7],
    [2, 1, 8, 1, 6, 6, 4, 7, 6, 9, 5, 4, 10, 1, 4, 7, 5, 1, 2, 7, 10, 10, 4, 9, 10, 9, 3, 4, 8, 3, 1, 6, 2, 4, 5, 8, 1,
     2, 10, 10, 1, 7, 2, 1, 2, 9, 5, 7, 9, 7, 1, 5, 2, 7, 2, 9, 5, 1, 1, 7, 4, 5, 2, 6, 1, 1, 0, 4, 7, 3, 5, 9, 1, 3, 2,
     10, 9, 4, 6, 10, 7, 6, 9, 7, 3, 9, 2, 10, 9, 10, 2, 6, 7, 3, 8, 4, 8, 5, 4, 9],
    [7, 3, 8, 1, 8, 2, 10, 2, 1, 3, 3, 4, 3, 5, 7, 1, 1, 9, 7, 1, 3, 10, 3, 7, 9, 2, 2, 7, 3, 9, 3, 6, 10, 10, 6, 1, 8,
     4, 1, 8, 8, 10, 2, 8, 1, 6, 1, 5, 10, 10, 10, 6, 9, 4, 1, 7, 9, 2, 1, 8, 3, 7, 8, 1, 6, 9, 3, 0, 10, 2, 5, 7, 6,
     10, 7, 1, 2, 8, 8, 7, 5, 7, 1, 10, 1, 4, 1, 3, 8, 8, 9, 9, 5, 9, 2, 10, 10, 6, 6, 10],
    [4, 10, 2, 2, 6, 3, 3, 10, 7, 8, 6, 5, 7, 9, 5, 7, 7, 1, 9, 7, 7, 10, 1, 5, 2, 5, 8, 1, 4, 7, 6, 9, 7, 5, 5, 9, 3,
     1, 1, 10, 6, 1, 3, 10, 5, 4, 4, 9, 8, 5, 6, 4, 1, 9, 2, 3, 3, 2, 2, 6, 5, 6, 5, 7, 3, 10, 1, 7, 0, 7, 8, 9, 4, 5,
     4, 6, 1, 7, 4, 8, 7, 5, 6, 3, 2, 6, 7, 7, 4, 1, 2, 8, 7, 5, 8, 1, 2, 7, 10, 9],
    [1, 10, 4, 3, 4, 4, 10, 10, 5, 4, 9, 1, 3, 2, 1, 1, 8, 1, 10, 8, 3, 5, 10, 5, 5, 7, 4, 5, 9, 3, 10, 8, 2, 5, 1, 3,
     3, 3, 9, 4, 8, 5, 4, 9, 9, 2, 6, 6, 4, 10, 3, 6, 2, 2, 9, 6, 6, 1, 10, 9, 3, 4, 2, 10, 6, 8, 6, 2, 7, 0, 8, 6, 5,
     5, 9, 1, 4, 10, 4, 6, 6, 2, 10, 10, 7, 4, 8, 1, 7, 6, 5, 8, 5, 9, 4, 9, 5, 1, 4, 4],
    [7, 8, 4, 10, 5, 3, 2, 2, 8, 1, 7, 3, 9, 5, 5, 6, 10, 7, 9, 3, 1, 6, 2, 1, 3, 7, 1, 4, 10, 6, 10, 7, 5, 8, 9, 8, 7,
     3, 7, 3, 9, 9, 5, 9, 10, 9, 6, 4, 9, 2, 9, 9, 7, 7, 2, 10, 7, 6, 10, 2, 9, 7, 5, 2, 3, 6, 1, 4, 9, 10, 0, 3, 1, 10,
     5, 1, 6, 10, 10, 4, 4, 6, 10, 7, 7, 9, 9, 6, 9, 6, 8, 6, 7, 9, 10, 7, 10, 8, 6, 6],
    [5, 1, 4, 1, 7, 6, 3, 4, 8, 2, 3, 5, 8, 5, 8, 7, 5, 5, 10, 5, 9, 9, 7, 3, 9, 5, 6, 3, 9, 5, 10, 8, 1, 8, 7, 10, 3,
     10, 5, 2, 7, 10, 4, 4, 10, 4, 6, 7, 9, 3, 10, 2, 6, 6, 4, 10, 1, 9, 7, 4, 5, 4, 7, 10, 10, 6, 1, 5, 6, 6, 5, 0, 5,
     6, 5, 9, 1, 10, 9, 1, 3, 9, 6, 3, 10, 4, 8, 6, 9, 4, 5, 4, 6, 10, 1, 8, 2, 3, 7, 10],
    [7, 7, 7, 10, 5, 5, 10, 1, 5, 9, 1, 9, 5, 9, 6, 1, 5, 4, 9, 5, 7, 1, 7, 10, 1, 6, 7, 6, 3, 6, 3, 6, 6, 2, 6, 2, 1,
     4, 5, 2, 10, 6, 4, 1, 2, 9, 9, 7, 8, 7, 6, 10, 7, 2, 10, 9, 3, 9, 5, 8, 2, 4, 4, 7, 9, 7, 1, 2, 6, 2, 10, 1, 0, 6,
     10, 7, 5, 7, 8, 2, 4, 7, 1, 9, 5, 4, 1, 6, 8, 5, 8, 9, 9, 2, 6, 1, 3, 5, 7, 3],
    [5, 5, 9, 7, 2, 1, 5, 4, 2, 7, 8, 3, 7, 4, 9, 3, 5, 1, 1, 3, 1, 8, 1, 6, 8, 10, 7, 10, 5, 8, 7, 9, 5, 6, 8, 7, 9, 1,
     5, 1, 7, 3, 10, 2, 6, 6, 9, 7, 2, 9, 5, 6, 2, 9, 6, 2, 9, 8, 8, 10, 9, 8, 4, 5, 6, 9, 5, 3, 8, 1, 7, 1, 9, 0, 3, 7,
     2, 1, 10, 6, 1, 1, 4, 8, 7, 10, 4, 8, 1, 10, 2, 6, 7, 9, 3, 10, 2, 8, 2, 9],
    [1, 10, 6, 10, 1, 9, 10, 6, 7, 5, 2, 1, 5, 5, 8, 4, 4, 5, 2, 6, 4, 7, 1, 6, 10, 5, 10, 3, 5, 6, 3, 9, 4, 8, 6, 6, 3,
     6, 5, 4, 7, 6, 10, 1, 3, 3, 8, 9, 4, 4, 3, 2, 4, 10, 9, 6, 1, 4, 6, 1, 9, 10, 7, 7, 4, 2, 6, 8, 10, 2, 5, 2, 10, 5,
     0, 3, 6, 7, 10, 4, 8, 8, 10, 1, 5, 8, 8, 8, 10, 10, 1, 7, 9, 9, 10, 6, 5, 10, 9, 6],
    [8, 6, 7, 6, 4, 7, 2, 2, 8, 1, 4, 4, 7, 7, 9, 8, 4, 7, 2, 3, 8, 1, 3, 7, 2, 4, 4, 9, 10, 7, 4, 6, 6, 8, 3, 5, 9, 4,
     7, 5, 8, 9, 4, 5, 3, 8, 7, 4, 4, 2, 10, 3, 4, 4, 7, 8, 1, 3, 2, 1, 6, 9, 3, 6, 8, 10, 2, 2, 6, 4, 7, 7, 5, 10, 3,
     0, 9, 1, 8, 3, 3, 4, 2, 3, 8, 5, 5, 2, 9, 9, 8, 8, 4, 10, 3, 7, 10, 6, 7, 2],
    [4, 3, 3, 4, 3, 10, 10, 10, 3, 3, 7, 8, 9, 5, 7, 1, 6, 9, 1, 10, 6, 8, 3, 6, 8, 4, 9, 9, 6, 5, 4, 10, 10, 10, 5, 3,
     3, 6, 6, 9, 6, 10, 10, 4, 6, 4, 7, 7, 6, 7, 9, 3, 10, 10, 1, 7, 9, 6, 3, 3, 7, 4, 8, 9, 9, 9, 10, 2, 7, 9, 7, 3, 4,
     7, 10, 7, 0, 8, 9, 7, 8, 9, 8, 8, 10, 1, 3, 8, 7, 4, 6, 5, 2, 6, 6, 2, 6, 5, 3, 9],
    [7, 9, 9, 8, 5, 3, 1, 6, 10, 3, 4, 10, 3, 2, 7, 8, 1, 6, 5, 8, 4, 7, 9, 6, 4, 8, 8, 6, 9, 10, 1, 9, 5, 6, 8, 6, 2,
     6, 4, 7, 7, 10, 2, 3, 2, 6, 9, 8, 10, 5, 2, 8, 5, 6, 8, 1, 3, 1, 10, 10, 1, 2, 3, 7, 7, 8, 1, 8, 2, 9, 1, 3, 3, 6,
     2, 4, 2, 0, 6, 2, 1, 8, 9, 5, 2, 7, 2, 3, 7, 6, 5, 9, 5, 2, 3, 4, 1, 2, 6, 9],
    [10, 5, 2, 3, 1, 8, 10, 10, 10, 9, 10, 2, 2, 4, 3, 2, 3, 4, 3, 4, 3, 8, 10, 5, 8, 5, 9, 5, 2, 2, 1, 2, 9, 8, 8, 1,
     9, 2, 1, 7, 6, 1, 2, 8, 10, 7, 3, 9, 6, 8, 10, 5, 8, 2, 10, 4, 8, 4, 2, 4, 5, 10, 1, 8, 2, 4, 1, 4, 9, 6, 8, 7, 6,
     1, 9, 7, 5, 7, 0, 8, 2, 3, 7, 5, 1, 5, 3, 1, 8, 5, 5, 2, 3, 3, 1, 4, 6, 7, 5, 2],
    [4, 6, 10, 8, 10, 8, 5, 5, 2, 3, 8, 7, 10, 2, 5, 6, 7, 9, 9, 10, 4, 4, 2, 4, 10, 9, 10, 2, 7, 2, 9, 10, 9, 10, 8, 9,
     9, 1, 8, 10, 2, 3, 2, 7, 8, 9, 4, 2, 5, 6, 4, 7, 1, 6, 5, 3, 5, 2, 10, 7, 5, 4, 3, 4, 2, 4, 1, 4, 1, 9, 5, 2, 9, 9,
     9, 6, 9, 2, 7, 0, 4, 10, 7, 10, 7, 9, 1, 7, 3, 1, 1, 1, 6, 4, 3, 1, 3, 5, 6, 3],
    [8, 4, 7, 5, 5, 2, 6, 2, 6, 1, 8, 6, 8, 3, 4, 7, 8, 10, 8, 8, 4, 9, 5, 9, 3, 8, 7, 9, 8, 6, 9, 7, 7, 9, 10, 2, 7, 5,
     5, 2, 1, 10, 9, 7, 2, 1, 9, 2, 4, 1, 7, 5, 10, 6, 5, 2, 6, 5, 10, 3, 2, 8, 4, 3, 8, 4, 9, 6, 1, 6, 1, 3, 8, 9, 5,
     7, 5, 10, 9, 3, 0, 4, 3, 5, 7, 8, 3, 8, 1, 6, 5, 10, 2, 10, 3, 8, 4, 9, 10, 10],
    [5, 6, 9, 6, 1, 4, 8, 6, 5, 9, 10, 5, 9, 10, 10, 2, 7, 10, 8, 2, 4, 10, 6, 8, 8, 1, 1, 3, 9, 6, 6, 1, 7, 4, 1, 8, 9,
     4, 9, 8, 7, 3, 10, 7, 5, 6, 3, 4, 5, 10, 8, 4, 6, 8, 8, 10, 9, 7, 3, 10, 5, 1, 10, 3, 6, 1, 7, 8, 2, 4, 7, 1, 6, 8,
     3, 9, 5, 7, 10, 1, 10, 0, 6, 4, 7, 9, 2, 8, 2, 9, 5, 4, 10, 7, 8, 2, 9, 2, 4, 4],
    [1, 1, 1, 6, 3, 9, 1, 2, 6, 5, 8, 10, 1, 7, 8, 3, 8, 10, 7, 10, 2, 2, 5, 1, 8, 2, 2, 8, 9, 8, 3, 7, 10, 1, 7, 4, 7,
     9, 9, 6, 10, 9, 10, 5, 7, 4, 9, 5, 9, 2, 3, 9, 7, 10, 8, 2, 8, 5, 3, 9, 6, 10, 2, 2, 7, 3, 6, 1, 7, 10, 9, 1, 1, 3,
     6, 8, 9, 8, 9, 3, 4, 6, 0, 5, 8, 6, 4, 5, 8, 6, 2, 6, 8, 2, 6, 10, 5, 4, 3, 4],
    [5, 9, 8, 6, 4, 4, 4, 6, 1, 8, 4, 2, 6, 3, 9, 5, 5, 9, 2, 5, 8, 7, 3, 9, 1, 6, 3, 10, 3, 5, 10, 5, 7, 3, 3, 8, 5, 6,
     6, 5, 6, 1, 3, 10, 9, 7, 3, 2, 4, 6, 6, 10, 2, 8, 2, 10, 9, 10, 9, 10, 2, 1, 8, 9, 5, 1, 10, 4, 1, 2, 2, 10, 7, 9,
     1, 3, 7, 2, 9, 8, 3, 1, 7, 0, 5, 3, 4, 1, 1, 6, 4, 6, 3, 1, 3, 2, 10, 3, 2, 9],
    [2, 3, 5, 10, 1, 4, 9, 5, 8, 8, 4, 2, 9, 10, 10, 3, 10, 6, 2, 8, 1, 6, 10, 8, 4, 10, 6, 7, 2, 7, 4, 1, 8, 4, 5, 5,
     10, 7, 6, 5, 7, 8, 2, 3, 9, 10, 3, 4, 1, 10, 6, 1, 7, 5, 1, 3, 6, 1, 2, 5, 9, 10, 6, 2, 3, 6, 4, 4, 9, 2, 5, 5, 3,
     6, 3, 6, 9, 5, 8, 5, 5, 6, 5, 9, 0, 8, 6, 5, 9, 8, 3, 8, 7, 1, 4, 1, 4, 2, 9, 4],
    [1, 7, 9, 8, 1, 9, 3, 3, 7, 5, 2, 3, 10, 3, 8, 6, 5, 3, 10, 9, 6, 10, 5, 10, 7, 7, 2, 7, 2, 2, 9, 7, 4, 3, 10, 2, 2,
     5, 3, 4, 9, 8, 9, 3, 7, 4, 4, 5, 8, 8, 3, 3, 1, 5, 4, 1, 9, 3, 9, 3, 4, 8, 8, 1, 5, 2, 1, 9, 6, 10, 1, 1, 7, 5, 10,
     7, 7, 8, 3, 6, 1, 9, 1, 7, 8, 0, 5, 8, 6, 7, 5, 4, 1, 2, 10, 10, 1, 4, 10, 5],
    [8, 10, 3, 8, 1, 3, 6, 3, 9, 3, 8, 1, 6, 9, 9, 2, 2, 3, 1, 8, 8, 2, 4, 6, 2, 5, 2, 7, 8, 9, 7, 2, 9, 8, 7, 1, 1, 10,
     8, 3, 8, 4, 9, 8, 5, 2, 2, 7, 10, 9, 2, 10, 7, 2, 5, 4, 1, 3, 4, 9, 2, 2, 2, 2, 1, 3, 4, 9, 9, 6, 8, 5, 8, 5, 9, 7,
     1, 1, 2, 2, 6, 9, 1, 9, 6, 7, 0, 9, 3, 2, 6, 7, 10, 5, 7, 3, 9, 1, 3, 3],
    [7, 5, 10, 8, 10, 6, 5, 6, 2, 10, 10, 10, 10, 5, 9, 1, 8, 2, 4, 2, 10, 1, 9, 8, 3, 6, 6, 5, 2, 3, 2, 10, 5, 3, 3, 9,
     1, 7, 10, 4, 7, 1, 10, 8, 2, 3, 2, 4, 6, 9, 1, 5, 3, 2, 8, 9, 10, 7, 7, 4, 4, 5, 1, 3, 4, 8, 3, 9, 3, 10, 5, 9, 10,
     7, 10, 8, 9, 1, 1, 7, 9, 5, 10, 3, 6, 8, 7, 0, 3, 3, 8, 4, 6, 2, 9, 7, 10, 2, 6, 5],
    [10, 1, 6, 5, 1, 10, 9, 4, 5, 7, 9, 8, 10, 10, 5, 10, 10, 8, 2, 10, 8, 9, 2, 4, 9, 2, 5, 7, 7, 2, 9, 10, 9, 9, 6, 1,
     7, 8, 5, 5, 2, 8, 3, 8, 4, 8, 4, 8, 1, 5, 7, 5, 5, 4, 8, 10, 5, 2, 10, 6, 3, 1, 7, 2, 7, 8, 5, 9, 4, 3, 5, 1, 1, 2,
     8, 10, 10, 9, 1, 1, 8, 9, 3, 9, 10, 6, 4, 8, 0, 5, 10, 5, 2, 1, 9, 9, 4, 9, 1, 3],
    [8, 3, 1, 3, 8, 10, 9, 3, 10, 10, 10, 5, 8, 9, 1, 2, 6, 2, 6, 3, 8, 4, 6, 10, 6, 9, 2, 10, 6, 10, 7, 8, 2, 8, 6, 1,
     1, 4, 10, 10, 9, 5, 2, 9, 10, 2, 5, 6, 3, 6, 7, 6, 7, 9, 8, 1, 5, 3, 2, 9, 3, 4, 6, 1, 10, 5, 3, 10, 5, 10, 9, 7,
     3, 10, 2, 2, 5, 5, 9, 6, 10, 5, 3, 9, 4, 10, 4, 6, 5, 0, 1, 5, 7, 8, 4, 6, 3, 4, 3, 9],
    [4, 2, 6, 5, 4, 5, 9, 7, 10, 1, 2, 2, 1, 3, 3, 10, 7, 1, 5, 6, 8, 10, 5, 5, 10, 6, 9, 2, 10, 9, 2, 1, 1, 6, 8, 10,
     10, 3, 1, 7, 3, 8, 7, 4, 6, 9, 5, 1, 2, 2, 5, 7, 8, 6, 4, 2, 5, 1, 8, 7, 2, 9, 7, 3, 7, 2, 5, 5, 6, 10, 4, 3, 2,
     10, 9, 9, 8, 9, 7, 2, 4, 10, 8, 6, 10, 6, 8, 1, 5, 8, 0, 1, 8, 5, 1, 8, 9, 10, 9, 9],
    [4, 5, 4, 2, 7, 3, 2, 3, 3, 6, 2, 2, 7, 7, 5, 6, 3, 4, 7, 10, 7, 6, 6, 2, 7, 10, 8, 7, 5, 7, 4, 5, 7, 5, 6, 1, 6, 8,
     5, 9, 4, 9, 5, 10, 10, 5, 3, 3, 2, 3, 9, 4, 4, 10, 10, 3, 10, 8, 5, 3, 3, 10, 2, 3, 8, 5, 1, 10, 6, 8, 6, 5, 1, 2,
     3, 2, 8, 7, 3, 7, 5, 4, 6, 3, 3, 10, 2, 2, 3, 6, 5, 0, 6, 1, 9, 9, 8, 2, 6, 9],
    [4, 5, 1, 7, 7, 2, 8, 3, 9, 2, 6, 2, 6, 1, 9, 7, 3, 6, 9, 9, 1, 4, 8, 4, 2, 6, 3, 3, 6, 7, 2, 2, 8, 5, 10, 6, 4, 10,
     4, 6, 3, 3, 4, 9, 6, 5, 6, 4, 7, 8, 8, 4, 4, 9, 10, 3, 5, 8, 3, 2, 9, 10, 10, 3, 6, 1, 2, 5, 7, 8, 2, 1, 4, 6, 4,
     3, 8, 7, 9, 9, 4, 10, 9, 7, 1, 10, 8, 1, 5, 9, 5, 6, 0, 4, 9, 8, 10, 3, 7, 2],
    [6, 4, 5, 7, 2, 8, 7, 7, 10, 6, 6, 10, 8, 10, 8, 5, 2, 2, 2, 10, 2, 6, 8, 1, 3, 1, 10, 7, 5, 7, 9, 1, 3, 9, 5, 6, 3,
     8, 2, 2, 6, 7, 8, 10, 2, 9, 10, 6, 2, 5, 6, 4, 3, 3, 8, 1, 6, 2, 3, 7, 3, 6, 10, 4, 5, 3, 6, 1, 4, 7, 9, 8, 9, 8,
     3, 10, 3, 5, 6, 2, 4, 2, 4, 6, 2, 9, 8, 8, 3, 5, 9, 7, 9, 0, 2, 8, 5, 7, 4, 3],
    [3, 1, 1, 3, 7, 3, 7, 5, 1, 10, 4, 7, 1, 3, 5, 2, 8, 9, 6, 4, 5, 10, 10, 1, 10, 8, 7, 7, 6, 5, 2, 5, 9, 1, 6, 2, 2,
     7, 2, 9, 10, 5, 1, 5, 6, 9, 7, 1, 7, 7, 9, 9, 3, 10, 1, 4, 10, 6, 4, 6, 2, 5, 8, 9, 7, 10, 7, 2, 5, 1, 7, 5, 1, 2,
     9, 5, 7, 3, 3, 5, 7, 10, 9, 9, 6, 3, 4, 5, 9, 4, 9, 3, 2, 3, 0, 6, 4, 3, 5, 6],
    [3, 5, 5, 6, 8, 8, 8, 10, 5, 6, 2, 3, 1, 9, 3, 1, 10, 2, 3, 7, 10, 2, 9, 7, 5, 4, 5, 3, 4, 2, 4, 3, 7, 5, 8, 4, 2,
     10, 1, 8, 2, 6, 2, 4, 4, 7, 7, 1, 6, 7, 3, 9, 8, 5, 5, 7, 10, 4, 3, 2, 9, 1, 9, 10, 9, 5, 5, 9, 1, 8, 10, 1, 6, 9,
     7, 7, 7, 1, 3, 2, 5, 3, 2, 4, 7, 9, 1, 4, 7, 10, 4, 1, 10, 6, 2, 0, 1, 7, 5, 4],
    [3, 3, 1, 3, 2, 7, 5, 6, 7, 7, 4, 7, 9, 10, 7, 1, 3, 8, 2, 10, 9, 5, 2, 3, 10, 4, 6, 7, 8, 8, 2, 2, 8, 10, 2, 6, 8,
     1, 2, 8, 3, 10, 2, 2, 6, 3, 6, 6, 2, 1, 4, 10, 3, 10, 2, 8, 7, 1, 8, 7, 7, 8, 1, 5, 6, 6, 9, 3, 3, 5, 8, 8, 2, 4,
     6, 1, 1, 9, 6, 8, 7, 2, 3, 9, 3, 3, 5, 6, 6, 2, 10, 6, 3, 10, 5, 8, 0, 5, 4, 7],
    [9, 4, 6, 1, 5, 8, 9, 5, 6, 7, 2, 8, 5, 4, 5, 3, 3, 3, 10, 4, 6, 8, 2, 5, 4, 7, 10, 2, 4, 9, 5, 10, 2, 4, 7, 9, 9,
     4, 5, 3, 7, 6, 7, 7, 8, 6, 6, 3, 1, 7, 10, 4, 5, 5, 6, 9, 3, 5, 1, 5, 7, 10, 9, 1, 5, 6, 9, 7, 8, 9, 9, 2, 5, 7, 9,
     4, 8, 7, 3, 9, 2, 10, 6, 5, 8, 6, 4, 1, 8, 3, 6, 6, 10, 8, 7, 10, 4, 0, 9, 3],
    [10, 8, 1, 10, 7, 1, 7, 9, 8, 1, 9, 3, 7, 2, 5, 5, 4, 8, 6, 6, 3, 10, 3, 9, 1, 1, 5, 3, 8, 2, 2, 8, 9, 5, 6, 8, 1,
     3, 7, 6, 1, 6, 10, 8, 6, 4, 7, 4, 10, 10, 10, 2, 9, 3, 8, 3, 10, 10, 6, 6, 6, 8, 7, 10, 7, 7, 7, 9, 1, 3, 1, 6, 1,
     4, 5, 9, 8, 10, 2, 5, 3, 8, 7, 5, 7, 10, 3, 4, 2, 10, 7, 10, 8, 6, 6, 9, 3, 10, 0, 8],
    [1, 9, 4, 8, 7, 1, 9, 5, 4, 3, 3, 8, 6, 10, 9, 5, 10, 10, 9, 8, 3, 5, 1, 10, 5, 1, 6, 10, 9, 8, 5, 3, 7, 6, 3, 9, 9,
     1, 3, 2, 8, 1, 7, 4, 4, 9, 4, 3, 1, 2, 1, 8, 3, 8, 7, 1, 9, 1, 10, 3, 3, 3, 5, 3, 10, 4, 4, 3, 9, 1, 3, 3, 3, 7,
     10, 5, 7, 7, 2, 9, 3, 2, 8, 8, 1, 6, 6, 5, 9, 3, 5, 9, 1, 3, 8, 10, 9, 8, 6, 0]]

T0 = 1000  # 初始温度
T_end = 0.5  # 冷却温度
q = 0.98  # 每次退火的比例
L = 1000  # 每个温度的迭代次数


# 路程总长
def totaldistance(a):
    value = 0
    for j in range(n):
        value += city_dist[a[j]][a[j + 1]]
    return value


# 初始化一个解 [0,1,2,3..30,1]
def init_ans():
    ans = []
    for i in range(n):
        ans.append(i)
    ans.append(0)
    return ans


# 产生新解
def creat_new(ans_before):
    ans_after = []
    for i in range(len(ans_before)):
        ans_after.append(ans_before[i])
    cuta = random.randint(1, n - 1)
    cutb = random.randint(1, n - 1)
    ans_after[cuta], ans_after[cutb] = ans_after[cutb], ans_after[cuta]
    return ans_after


if __name__ == '__main__':
    ans0 = init_ans()
    T = T0
    cnt = 0
    trend = []
    while T > T_end:
        for i in range(L):
            newans = creat_new(ans0)  # 交换其中两个元素
            old_dist = totaldistance(ans0)
            new_dist = totaldistance(newans)
            df = new_dist - old_dist  # 新路径少走的步数
            if df >= 0:
                rand = random.uniform(0, 1)  # 生成范围内随意的浮点数
                if rand < 1 / (exp(df / T)):
                    ans0 = newans
            else:
                ans0 = newans
        T = T * q
        cnt += 1
        now_dist = totaldistance(ans0)
        trend.append(now_dist)
        print(cnt, "次降温，温度为：", T, " 路程长度为：", now_dist)
    distance = totaldistance(ans0)
    for j in range(n):
        print(city_dist[ans0[j]][ans0[j + 1]]," ",end="")
    print("\n")
    print(distance, ans0)
    plt.plot(trend)
    plt.show()
